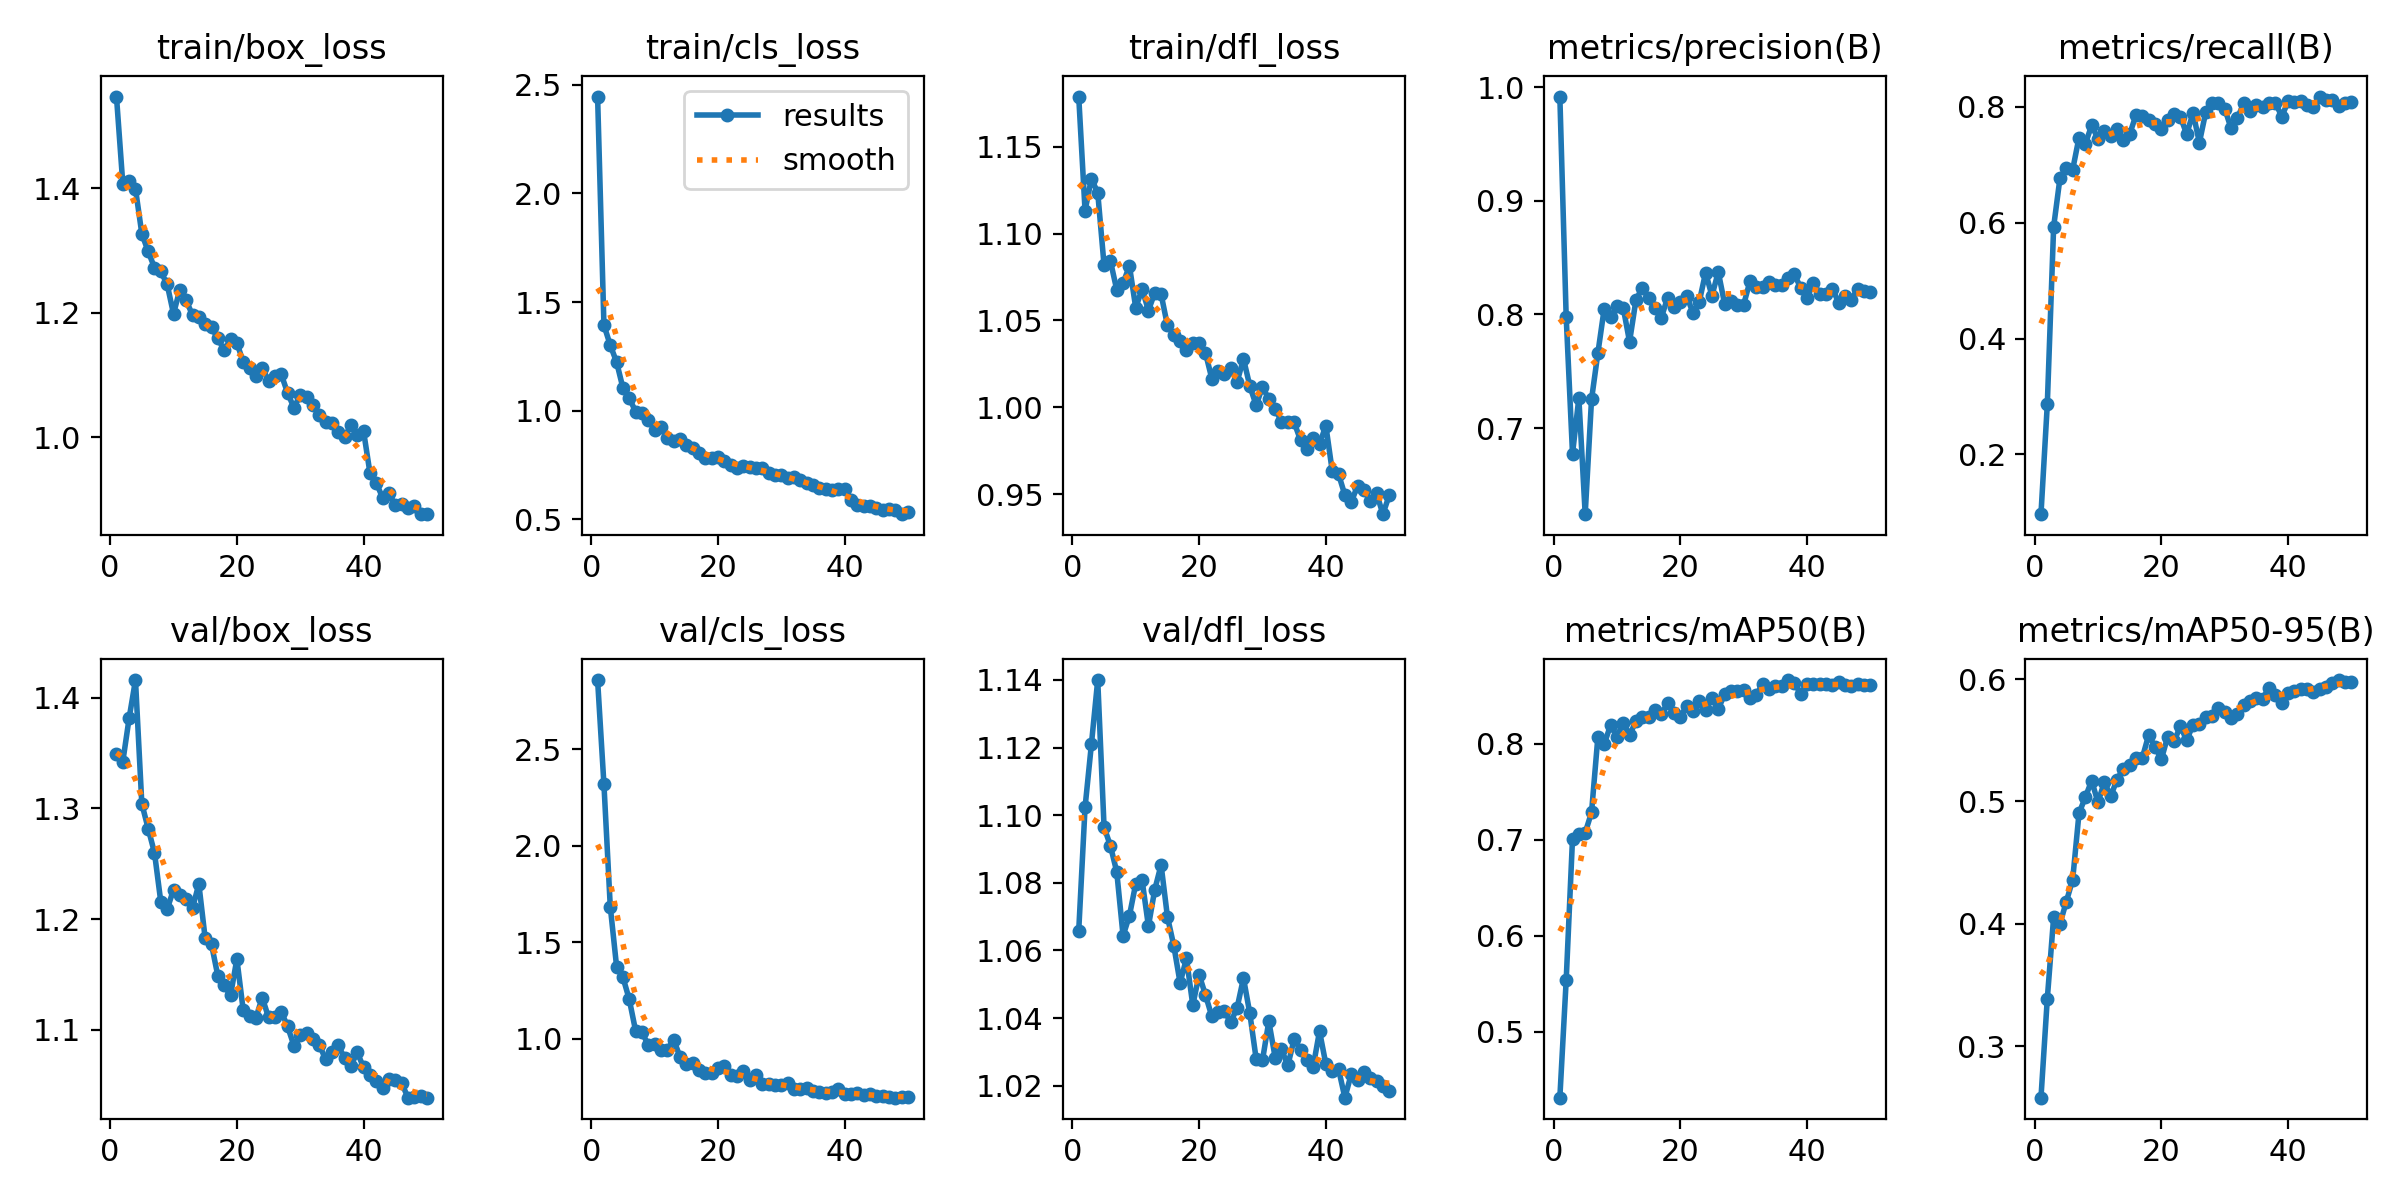

The table this chart was drawn from, first rows:
epoch, time, train/box_loss, train/cls_loss, train/dfl_loss, metrics/precision(B), metrics/recall(B), metrics/mAP50(B), metrics/mAP50-95(B), val/box_loss, val/cls_loss, val/dfl_loss, lr/pg0, lr/pg1, lr/pg2
1, 441.9, 1.548, 2.446, 1.179, 0.9917, 0.09664, 0.4311, 0.2579, 1.349, 2.858, 1.066, 0.0005334, 0.0005334, 0.0005334
2, 931.5, 1.407, 1.394, 1.113, 0.7978, 0.2864, 0.5533, 0.3388, 1.342, 2.318, 1.102, 0.001062, 0.001062, 0.001062
3, 1482, 1.411, 1.301, 1.132, 0.6774, 0.5931, 0.701, 0.4054, 1.382, 1.685, 1.121, 0.001569, 0.001569, 0.001569
4, 2029, 1.399, 1.223, 1.124, 0.7264, 0.6772, 0.7056, 0.4, 1.416, 1.374, 1.14, 0.001568, 0.001568, 0.001568
5, 2540, 1.327, 1.104, 1.082, 0.6242, 0.6942, 0.7072, 0.4181, 1.304, 1.319, 1.096, 0.001535, 0.001535, 0.001535
6, 3049, 1.299, 1.057, 1.084, 0.7251, 0.6916, 0.7282, 0.4359, 1.282, 1.204, 1.091, 0.001502, 0.001502, 0.001502
7, 3599, 1.273, 0.9957, 1.068, 0.7659, 0.747, 0.8067, 0.4902, 1.26, 1.042, 1.083, 0.001469, 0.001469, 0.001469
8, 4049, 1.266, 0.9872, 1.071, 0.805, 0.7363, 0.7995, 0.5035, 1.215, 1.034, 1.064, 0.001436, 0.001436, 0.001436
9, 4609, 1.246, 0.9588, 1.082, 0.7974, 0.768, 0.819, 0.5169, 1.209, 0.9688, 1.07, 0.001403, 0.001403, 0.001403
10, 5074, 1.198, 0.9126, 1.057, 0.8073, 0.745, 0.8073, 0.4992, 1.226, 0.9762, 1.08, 0.00137, 0.00137, 0.00137
11, 5638, 1.237, 0.923, 1.068, 0.806, 0.7589, 0.8215, 0.5159, 1.222, 0.9412, 1.081, 0.001337, 0.001337, 0.001337
12, 6047, 1.22, 0.8746, 1.056, 0.7759, 0.7491, 0.8088, 0.5043, 1.218, 0.9434, 1.067, 0.001304, 0.001304, 0.001304
13, 12307, 1.196, 0.8599, 1.066, 0.8123, 0.7626, 0.8232, 0.5178, 1.21, 0.9965, 1.078, 0.001271, 0.001271, 0.001271
14, 12561, 1.194, 0.8674, 1.065, 0.8235, 0.7425, 0.8276, 0.5268, 1.232, 0.908, 1.085, 0.001238, 0.001238, 0.001238
15, 13660, 1.181, 0.8423, 1.047, 0.814, 0.753, 0.8275, 0.5301, 1.183, 0.8696, 1.07, 0.001205, 0.001205, 0.001205
16, 13986, 1.177, 0.8276, 1.042, 0.8056, 0.7862, 0.8349, 0.5357, 1.177, 0.8746, 1.061, 0.001172, 0.001172, 0.001172
17, 14370, 1.159, 0.8026, 1.038, 0.7968, 0.7841, 0.8307, 0.5357, 1.149, 0.8409, 1.05, 0.001139, 0.001139, 0.001139
18, 14817, 1.14, 0.7796, 1.033, 0.8145, 0.7771, 0.8418, 0.5544, 1.14, 0.8237, 1.058, 0.001106, 0.001106, 0.001106
19, 15212, 1.157, 0.7839, 1.037, 0.8063, 0.7701, 0.8315, 0.5446, 1.131, 0.8229, 1.044, 0.001073, 0.001073, 0.001073
20, 15598, 1.152, 0.7856, 1.037, 0.8106, 0.7615, 0.8274, 0.5345, 1.164, 0.8498, 1.053, 0.00104, 0.00104, 0.00104
21, 15995, 1.121, 0.7688, 1.031, 0.8163, 0.7771, 0.839, 0.553, 1.118, 0.859, 1.047, 0.001007, 0.001007, 0.001007
22, 23523, 1.112, 0.7511, 1.017, 0.8016, 0.788, 0.8337, 0.5492, 1.113, 0.8133, 1.041, 0.0009739, 0.0009739, 0.0009739
23, 23748, 1.098, 0.7379, 1.021, 0.811, 0.7828, 0.8447, 0.5614, 1.111, 0.8069, 1.042, 0.0009409, 0.0009409, 0.0009409
24, 24102, 1.111, 0.7437, 1.019, 0.8367, 0.753, 0.8347, 0.55, 1.129, 0.8328, 1.042, 0.0009078, 0.0009078, 0.0009078
25, 25326, 1.091, 0.7391, 1.022, 0.8164, 0.79, 0.848, 0.5629, 1.111, 0.7853, 1.039, 0.0008748, 0.0008748, 0.0008748
26, 25574, 1.099, 0.7356, 1.015, 0.8374, 0.7385, 0.8359, 0.5631, 1.112, 0.8127, 1.043, 0.0008418, 0.0008418, 0.0008418
27, 25901, 1.101, 0.7352, 1.028, 0.8094, 0.7909, 0.8514, 0.5688, 1.117, 0.7678, 1.052, 0.0008088, 0.0008088, 0.0008088
28, 26193, 1.071, 0.7145, 1.012, 0.8122, 0.8061, 0.8546, 0.5701, 1.103, 0.7687, 1.041, 0.0007758, 0.0007758, 0.0007758
29, 26557, 1.048, 0.7055, 1.001, 0.8086, 0.807, 0.8543, 0.576, 1.086, 0.7592, 1.028, 0.0007428, 0.0007428, 0.0007428
30, 26913, 1.068, 0.7019, 1.012, 0.8084, 0.7973, 0.8562, 0.573, 1.096, 0.7623, 1.028, 0.0007098, 0.0007098, 0.0007098
31, 27263, 1.065, 0.6919, 1.005, 0.8292, 0.763, 0.8471, 0.5679, 1.097, 0.7735, 1.039, 0.0006768, 0.0006768, 0.0006768
32, 27655, 1.053, 0.693, 0.999, 0.8244, 0.7811, 0.8509, 0.5714, 1.092, 0.7423, 1.028, 0.0006438, 0.0006438, 0.0006438
33, 27993, 1.036, 0.6782, 0.9917, 0.8241, 0.806, 0.8618, 0.5789, 1.087, 0.7383, 1.031, 0.0006108, 0.0006108, 0.0006108
34, 28356, 1.025, 0.6655, 0.9913, 0.8282, 0.7936, 0.8569, 0.5823, 1.073, 0.7451, 1.026, 0.0005778, 0.0005778, 0.0005778
35, 28666, 1.023, 0.6561, 0.9913, 0.8261, 0.8036, 0.8604, 0.5849, 1.08, 0.7309, 1.034, 0.0005448, 0.0005448, 0.0005448
36, 28964, 1.008, 0.6423, 0.9811, 0.8263, 0.7995, 0.8601, 0.5841, 1.086, 0.7276, 1.031, 0.0005118, 0.0005118, 0.0005118
37, 29460, 1, 0.6405, 0.9761, 0.8317, 0.807, 0.8662, 0.593, 1.074, 0.7193, 1.028, 0.0004788, 0.0004788, 0.0004788
38, 30056, 1.02, 0.6324, 0.9821, 0.8354, 0.8071, 0.8632, 0.5871, 1.068, 0.7267, 1.026, 0.0004458, 0.0004458, 0.0004458
39, 30703, 1.003, 0.6382, 0.9789, 0.8233, 0.7834, 0.852, 0.5803, 1.08, 0.7432, 1.036, 0.0004127, 0.0004127, 0.0004127
40, 31351, 1.009, 0.6383, 0.9894, 0.814, 0.8095, 0.862, 0.5884, 1.066, 0.7168, 1.026, 0.0003797, 0.0003797, 0.0003797
41, 31815, 0.9428, 0.5864, 0.9635, 0.8278, 0.8091, 0.8618, 0.5905, 1.059, 0.7125, 1.024, 0.0003467, 0.0003467, 0.0003467
42, 32297, 0.9265, 0.5669, 0.9615, 0.8183, 0.8103, 0.8618, 0.5922, 1.054, 0.7195, 1.025, 0.0003137, 0.0003137, 0.0003137
43, 32874, 0.903, 0.5588, 0.9495, 0.8176, 0.8029, 0.8619, 0.5921, 1.048, 0.7108, 1.016, 0.0002807, 0.0002807, 0.0002807
44, 33409, 0.9099, 0.5619, 0.9453, 0.8226, 0.8001, 0.8609, 0.5893, 1.055, 0.7125, 1.023, 0.0002477, 0.0002477, 0.0002477
45, 33940, 0.8905, 0.5506, 0.9549, 0.8104, 0.818, 0.8644, 0.5921, 1.055, 0.7045, 1.022, 0.0002147, 0.0002147, 0.0002147
46, 34480, 0.892, 0.5435, 0.9526, 0.8164, 0.812, 0.8609, 0.5938, 1.052, 0.7049, 1.024, 0.0001817, 0.0001817, 0.0001817
47, 35028, 0.8856, 0.547, 0.9458, 0.8127, 0.8112, 0.86, 0.5972, 1.039, 0.6994, 1.022, 0.0001487, 0.0001487, 0.0001487
48, 35459, 0.89, 0.5441, 0.9506, 0.8227, 0.8025, 0.8618, 0.5992, 1.039, 0.6959, 1.022, 0.0001157, 0.0001157, 0.0001157
49, 38224, 0.8768, 0.5231, 0.9385, 0.8204, 0.8063, 0.8612, 0.5972, 1.041, 0.7008, 1.02, 8.26832e-05, 8.26832e-05, 8.26832e-05
50, 38548, 0.8764, 0.5337, 0.9494, 0.8201, 0.8082, 0.8612, 0.5976, 1.039, 0.6992, 1.019, 4.96766e-05, 4.96766e-05, 4.96766e-05
